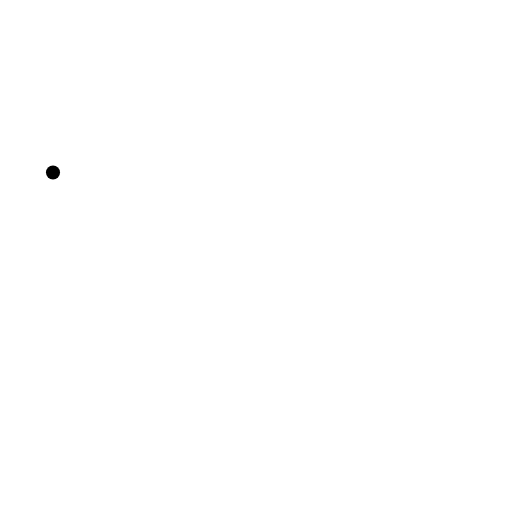
t = 0.00 s
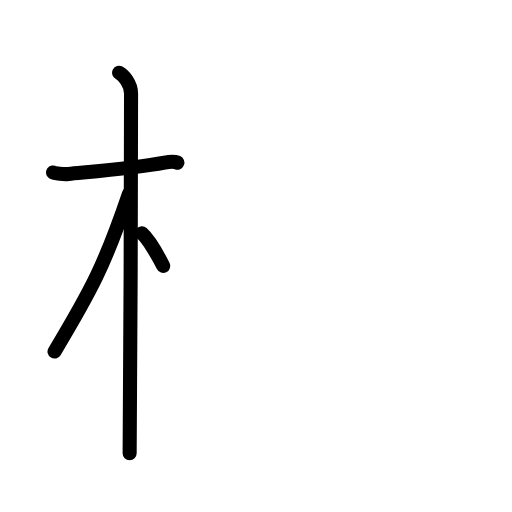
t = 3.60 s
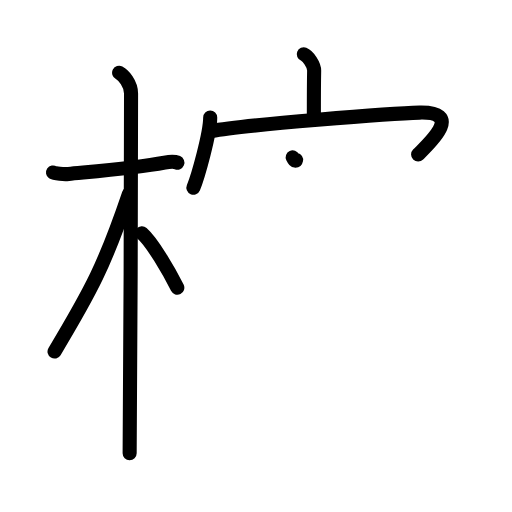
t = 7.20 s
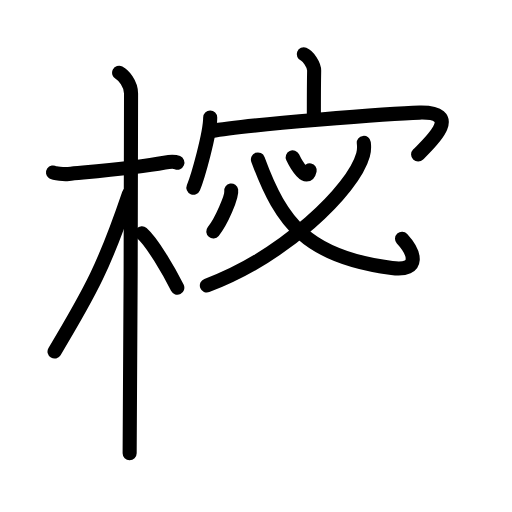
t = 10.80 s
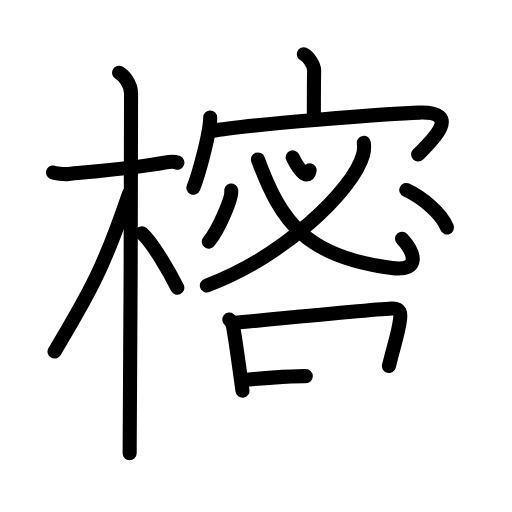
t = 14.40 s
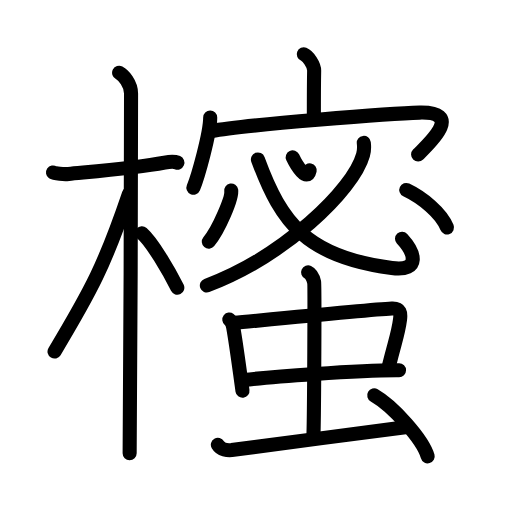
t = 18.00 s

The animated SVG that drew these frames (rendered in a browser with its animation timeline set to each time). Animation: 46 SMIL elements (animate=46); one cycle of 18.00 s.

<?xml version="1.0" encoding="UTF-8"?>
<!--
AniKanjiVG is licensed by CC-BY-SA Paul C. Sommerhoff (https://bitbucket.org/sommerhoff/anikanjivg).
AniKanjiVG uses KanjiVG which is licensed by CC-BY-SA Ulrich Apel (http://kanjivg.tagaini.net).
See also http://creativecommons.org/licenses/by-sa/3.0/
-->
<svg xmlns:kvg='http://kanjivg.tagaini.net' xmlns='http://www.w3.org/2000/svg' width='109' height='109' viewBox='0 0 109 109' style='fill:none;stroke:#000000;stroke-width:3;stroke-linecap:round;stroke-linejoin:round;' id="kvg:kanji_06ac1"><g id="kvg:06ac1" kvg:element="櫁"><g id="kvg:06ac1-g1" kvg:element="木" kvg:position="left" kvg:radical="general"><path id="kvg:06ac1-s1" kvg:type="㇐" d="M11.28,36.72c0.35,0.24,2.39,0.41,3.31,0.31c3.94-0.41,14.12-1.21,20.45-2.41c0.92-0.17,2.15-0.24,2.73,0"><animate attributeName="d" begin="0.0s" dur="0.3333333333333333s" from="M11.28,36.72C11.28,36.72,11.28,36.72,11.28,36.72" to="M11.28,36.72c0.35,0.24,2.39,0.41,3.31,0.31" />
<animate attributeName="d" begin="0.3333333333333333s" dur="0.3333333333333333s" from="M11.28,36.72c0.35,0.24,2.39,0.41,3.31,0.31c0,0,0,0,0,0,0" to="M11.28,36.72c0.35,0.24,2.39,0.41,3.31,0.31c3.94-0.41,14.12-1.21,20.45-2.41" />
<animate attributeName="d" begin="0.6666666666666666s" dur="0.3333333333333333s" from="M11.28,36.72c0.35,0.24,2.39,0.41,3.31,0.31c3.94-0.41,14.12-1.21,20.45-2.41c0,0,0,0,0,0,0" to="M11.28,36.72c0.35,0.24,2.39,0.41,3.31,0.31c3.94-0.41,14.12-1.21,20.45-2.41c0.92-0.17,2.15-0.24,2.73,0" />
</path>
<path id="kvg:06ac1-s2" kvg:type="㇑" d="M25.36,15.5c0.91,0.47,2.54,2.25,2.54,4.42c0,0.95-0.12,70.75-0.3,76.58"><animate attributeName="d" begin="1.0s" dur="0.5s" from="M25.36,15.5C25.36,15.5,25.36,15.5,25.36,15.5" to="M25.36,15.5c0.91,0.47,2.54,2.25,2.54,4.42" />
<animate attributeName="d" begin="1.5s" dur="0.5s" from="M25.36,15.5c0.91,0.47,2.54,2.25,2.54,4.42c0,0,0,0,0,0,0" to="M25.36,15.5c0.91,0.47,2.54,2.25,2.54,4.42c0,0.95-0.12,70.75-0.3,76.58" />
<animate attributeName="d" begin="0s" dur="1.0s" from="M-100,-100" to="M-100,-100" />
</path>
<path id="kvg:06ac1-s3" kvg:type="㇒" d="M27.44,41.28c-5.1,15.04-7.94,20.4-15.83,33.56"><animate attributeName="d" begin="2.0s" dur="1.0s" from="M27.44,41.28C27.44,41.28,27.44,41.28,27.44,41.28" to="M27.44,41.28c-5.1,15.04-7.94,20.4-15.83,33.56" />
<animate attributeName="d" begin="0s" dur="2.0s" from="M-100,-100" to="M-100,-100" />
</path>
<path id="kvg:06ac1-s4" kvg:type="㇔/㇏" d="M30.22,49.65c2.16,1.88,5.71,7.97,7.53,11.6"><animate attributeName="d" begin="3.0s" dur="1.0s" from="M30.22,49.65C30.22,49.65,30.22,49.65,30.22,49.65" to="M30.22,49.65c2.16,1.88,5.71,7.97,7.53,11.6" />
<animate attributeName="d" begin="0s" dur="3.0s" from="M-100,-100" to="M-100,-100" />
</path>
</g>
<g id="kvg:06ac1-g2" kvg:element="蜜" kvg:position="right"><g id="kvg:06ac1-g3" kvg:position="top"><g id="kvg:06ac1-g4" kvg:element="宀"><path id="kvg:06ac1-s5" kvg:type="㇑a" d="M64.67,11.54c0.92,0.36,2.24,2.31,2.21,3.5c-0.07,3.75-0.06,6.85-0.06,10.26"><animate attributeName="d" begin="4.0s" dur="0.5s" from="M64.67,11.54C64.67,11.54,64.67,11.54,64.67,11.54" to="M64.67,11.54c0.92,0.36,2.24,2.31,2.21,3.5" />
<animate attributeName="d" begin="4.5s" dur="0.5s" from="M64.67,11.54c0.92,0.36,2.24,2.31,2.21,3.5c0,0,0,0,0,0,0" to="M64.67,11.54c0.92,0.36,2.24,2.31,2.21,3.5c-0.07,3.75-0.06,6.85-0.06,10.26" />
<animate attributeName="d" begin="0s" dur="4.0s" from="M-100,-100" to="M-100,-100" />
</path>
<g id="kvg:06ac1-g5" kvg:element="冖"><path id="kvg:06ac1-s6" kvg:type="㇔" d="M44.75,25.03c0,3.34-2.61,12.65-3.58,14.93"><animate attributeName="d" begin="5.0s" dur="1.0s" from="M44.75,25.03C44.75,25.03,44.75,25.03,44.75,25.03" to="M44.75,25.03c0,3.34-2.61,12.65-3.58,14.93" />
<animate attributeName="d" begin="0s" dur="5.0s" from="M-100,-100" to="M-100,-100" />
</path>
<path id="kvg:06ac1-s7" kvg:type="㇖b" d="M45.03,27.91c6.65-1.32,38.86-3.81,44.29-3.94c9.68-0.22,1.79,6.78-0.31,8.93"><animate attributeName="d" begin="6.0s" dur="0.5s" from="M45.03,27.91C45.03,27.91,45.03,27.91,45.03,27.91" to="M45.03,27.91c6.65-1.32,38.86-3.81,44.29-3.94" />
<animate attributeName="d" begin="6.5s" dur="0.5s" from="M45.03,27.91c6.65-1.32,38.86-3.81,44.29-3.94c0,0,0,0,0,0,0" to="M45.03,27.91c6.65-1.32,38.86-3.81,44.29-3.94c9.68-0.22,1.79,6.78-0.31,8.93" />
<animate attributeName="d" begin="0s" dur="6.0s" from="M-100,-100" to="M-100,-100" />
</path>
</g>
</g>
<g id="kvg:06ac1-g6" kvg:element="必"><g id="kvg:06ac1-g7" kvg:element="心" kvg:part="1" kvg:variant="true"><path id="kvg:06ac1-s8" kvg:type="㇔" d="M62.31,33.48c0.85,1.8,3.09,5.33,3.62,2.79"><animate attributeName="d" begin="7.0s" dur="1.0s" from="M62.31,33.48C62.31,33.48,62.31,33.48,62.31,33.48" to="M62.31,33.48c0.85,1.8,3.09,5.33,3.62,2.79" />
<animate attributeName="d" begin="0s" dur="7.0s" from="M-100,-100" to="M-100,-100" />
</path>
<g id="kvg:06ac1-g8" kvg:element="丿"><path id="kvg:06ac1-s9" kvg:type="㇒" d="M77.45,30.42c0.08,0.63,0.1,1.61-0.16,2.54c-2.1,7.55-16.89,21.67-33.25,27.82"><animate attributeName="d" begin="8.0s" dur="0.5s" from="M77.45,30.42C77.45,30.42,77.45,30.42,77.45,30.42" to="M77.45,30.42c0.08,0.63,0.1,1.61-0.16,2.54" />
<animate attributeName="d" begin="8.5s" dur="0.5s" from="M77.45,30.42c0.08,0.63,0.1,1.61-0.16,2.54c0,0,0,0,0,0,0" to="M77.45,30.42c0.08,0.63,0.1,1.61-0.16,2.54c-2.1,7.55-16.89,21.67-33.25,27.82" />
<animate attributeName="d" begin="0s" dur="8.0s" from="M-100,-100" to="M-100,-100" />
</path>
</g>
<g id="kvg:06ac1-g9" kvg:element="心" kvg:part="2" kvg:variant="true"><path id="kvg:06ac1-s10" kvg:type="㇟b" d="M54.91,33.95c5,13.65,10.59,20.8,28.51,23.1c6.31,0.81,4.81-3.37,2.17-6.23"><animate attributeName="d" begin="9.0s" dur="0.5s" from="M54.91,33.95C54.91,33.95,54.91,33.95,54.91,33.95" to="M54.91,33.95c5,13.65,10.59,20.8,28.51,23.1" />
<animate attributeName="d" begin="9.5s" dur="0.5s" from="M54.91,33.95c5,13.65,10.59,20.8,28.51,23.1c0,0,0,0,0,0,0" to="M54.91,33.95c5,13.65,10.59,20.8,28.51,23.1c6.31,0.81,4.81-3.37,2.17-6.23" />
<animate attributeName="d" begin="0s" dur="9.0s" from="M-100,-100" to="M-100,-100" />
</path>
<path id="kvg:06ac1-s11" kvg:type="㇔" d="M49.22,40.55c0.26,1.54-2.65,8.33-4.77,10.89"><animate attributeName="d" begin="10.0s" dur="1.0s" from="M49.22,40.55C49.22,40.55,49.22,40.55,49.22,40.55" to="M49.22,40.55c0.26,1.54-2.65,8.33-4.77,10.89" />
<animate attributeName="d" begin="0s" dur="10.0s" from="M-100,-100" to="M-100,-100" />
</path>
<path id="kvg:06ac1-s12" kvg:type="㇔" d="M86.49,40.44c3.38,1.6,7.4,4.87,8.67,7.98"><animate attributeName="d" begin="11.0s" dur="1.0s" from="M86.49,40.44C86.49,40.44,86.49,40.44,86.49,40.44" to="M86.49,40.44c3.38,1.6,7.4,4.87,8.67,7.98" />
<animate attributeName="d" begin="0s" dur="11.0s" from="M-100,-100" to="M-100,-100" />
</path>
</g>
</g>
</g>
</g>
<g id="kvg:06ac1-g10" kvg:element="虫" kvg:position="bottom"><g id="kvg:06ac1-g11" kvg:element="中"><g id="kvg:06ac1-g12" kvg:element="口"><path id="kvg:06ac1-s13" kvg:type="㇑" d="M48.82,68.03c0.43,0.33,0.73,1.13,0.81,1.56c0.58,3.11,1.17,7.7,1.99,13.58"><animate attributeName="d" begin="12.0s" dur="0.5s" from="M48.82,68.03C48.82,68.03,48.82,68.03,48.82,68.03" to="M48.82,68.03c0.43,0.33,0.73,1.13,0.81,1.56" />
<animate attributeName="d" begin="12.5s" dur="0.5s" from="M48.82,68.03c0.43,0.33,0.73,1.13,0.81,1.56c0,0,0,0,0,0,0" to="M48.82,68.03c0.43,0.33,0.73,1.13,0.81,1.56c0.58,3.11,1.17,7.7,1.99,13.58" />
<animate attributeName="d" begin="0s" dur="12.0s" from="M-100,-100" to="M-100,-100" />
</path>
<path id="kvg:06ac1-s14" kvg:type="㇕b" d="M49.95,68.73c6.51-0.62,28.76-2.82,33.47-3.06c1.84-0.09,1.92,0.99,1.74,2.37c-0.42,3.21-1.09,4.58-2.36,9.88"><animate attributeName="d" begin="13.0s" dur="0.3333333333333333s" from="M49.95,68.73C49.95,68.73,49.95,68.73,49.95,68.73" to="M49.95,68.73c6.51-0.62,28.76-2.82,33.47-3.06" />
<animate attributeName="d" begin="13.333333333333334s" dur="0.3333333333333333s" from="M49.95,68.73c6.51-0.62,28.76-2.82,33.47-3.06c0,0,0,0,0,0,0" to="M49.95,68.73c6.51-0.62,28.76-2.82,33.47-3.06c1.84-0.09,1.92,0.99,1.74,2.37" />
<animate attributeName="d" begin="13.666666666666666s" dur="0.3333333333333333s" from="M49.95,68.73c6.51-0.62,28.76-2.82,33.47-3.06c1.84-0.09,1.92,0.99,1.74,2.37c0,0,0,0,0,0,0" to="M49.95,68.73c6.51-0.62,28.76-2.82,33.47-3.06c1.84-0.09,1.92,0.99,1.74,2.37c-0.42,3.21-1.09,4.58-2.36,9.88" />
<animate attributeName="d" begin="0s" dur="13.0s" from="M-100,-100" to="M-100,-100" />
</path>
<path id="kvg:06ac1-s15" kvg:type="㇐b" d="M51.86,80.91c5.24-0.62,24.39-2.16,33.09-2.1"><animate attributeName="d" begin="14.0s" dur="1.0s" from="M51.86,80.91C51.86,80.91,51.86,80.91,51.86,80.91" to="M51.86,80.91c5.24-0.62,24.39-2.16,33.09-2.1" />
<animate attributeName="d" begin="0s" dur="14.0s" from="M-100,-100" to="M-100,-100" />
</path>
</g>
<g id="kvg:06ac1-g13" kvg:element="丨"><path id="kvg:06ac1-s16" kvg:type="㇑a" d="M65.59,57.99c0.72,0.33,1.15,1.46,1.29,2.11c0.14,0.65,0,28.11-0.14,32.17"><animate attributeName="d" begin="15.0s" dur="0.5s" from="M65.59,57.99C65.59,57.99,65.59,57.99,65.59,57.99" to="M65.59,57.99c0.72,0.33,1.15,1.46,1.29,2.11" />
<animate attributeName="d" begin="15.5s" dur="0.5s" from="M65.59,57.99c0.72,0.33,1.15,1.46,1.29,2.11c0,0,0,0,0,0,0" to="M65.59,57.99c0.72,0.33,1.15,1.46,1.29,2.11c0.14,0.65,0,28.11-0.14,32.17" />
<animate attributeName="d" begin="0s" dur="15.0s" from="M-100,-100" to="M-100,-100" />
</path>
</g>
</g>
<path id="kvg:06ac1-s17" kvg:type="㇀" d="M46.38,94.68c0.62,1.07,2.11,1.21,2.95,1.13s31.72-4.21,36.96-4.85"><animate attributeName="d" begin="16.0s" dur="1.0s" from="M46.38,94.68C46.38,94.68,46.38,94.68,46.38,94.68" to="M46.38,94.68c0.62,1.07,2.11,1.21,2.95,1.13s31.72-4.21,36.96-4.85" />
<animate attributeName="d" begin="0s" dur="16.0s" from="M-100,-100" to="M-100,-100" />
</path>
<path id="kvg:06ac1-s18" kvg:type="㇔" d="M79.67,84.17c4.01,2.29,10.37,9.41,11.38,12.98"><animate attributeName="d" begin="17.0s" dur="1.0s" from="M79.67,84.17C79.67,84.17,79.67,84.17,79.67,84.17" to="M79.67,84.17c4.01,2.29,10.37,9.41,11.38,12.98" />
<animate attributeName="d" begin="0s" dur="17.0s" from="M-100,-100" to="M-100,-100" />
</path>
</g>
</g>
</g>
</svg>
